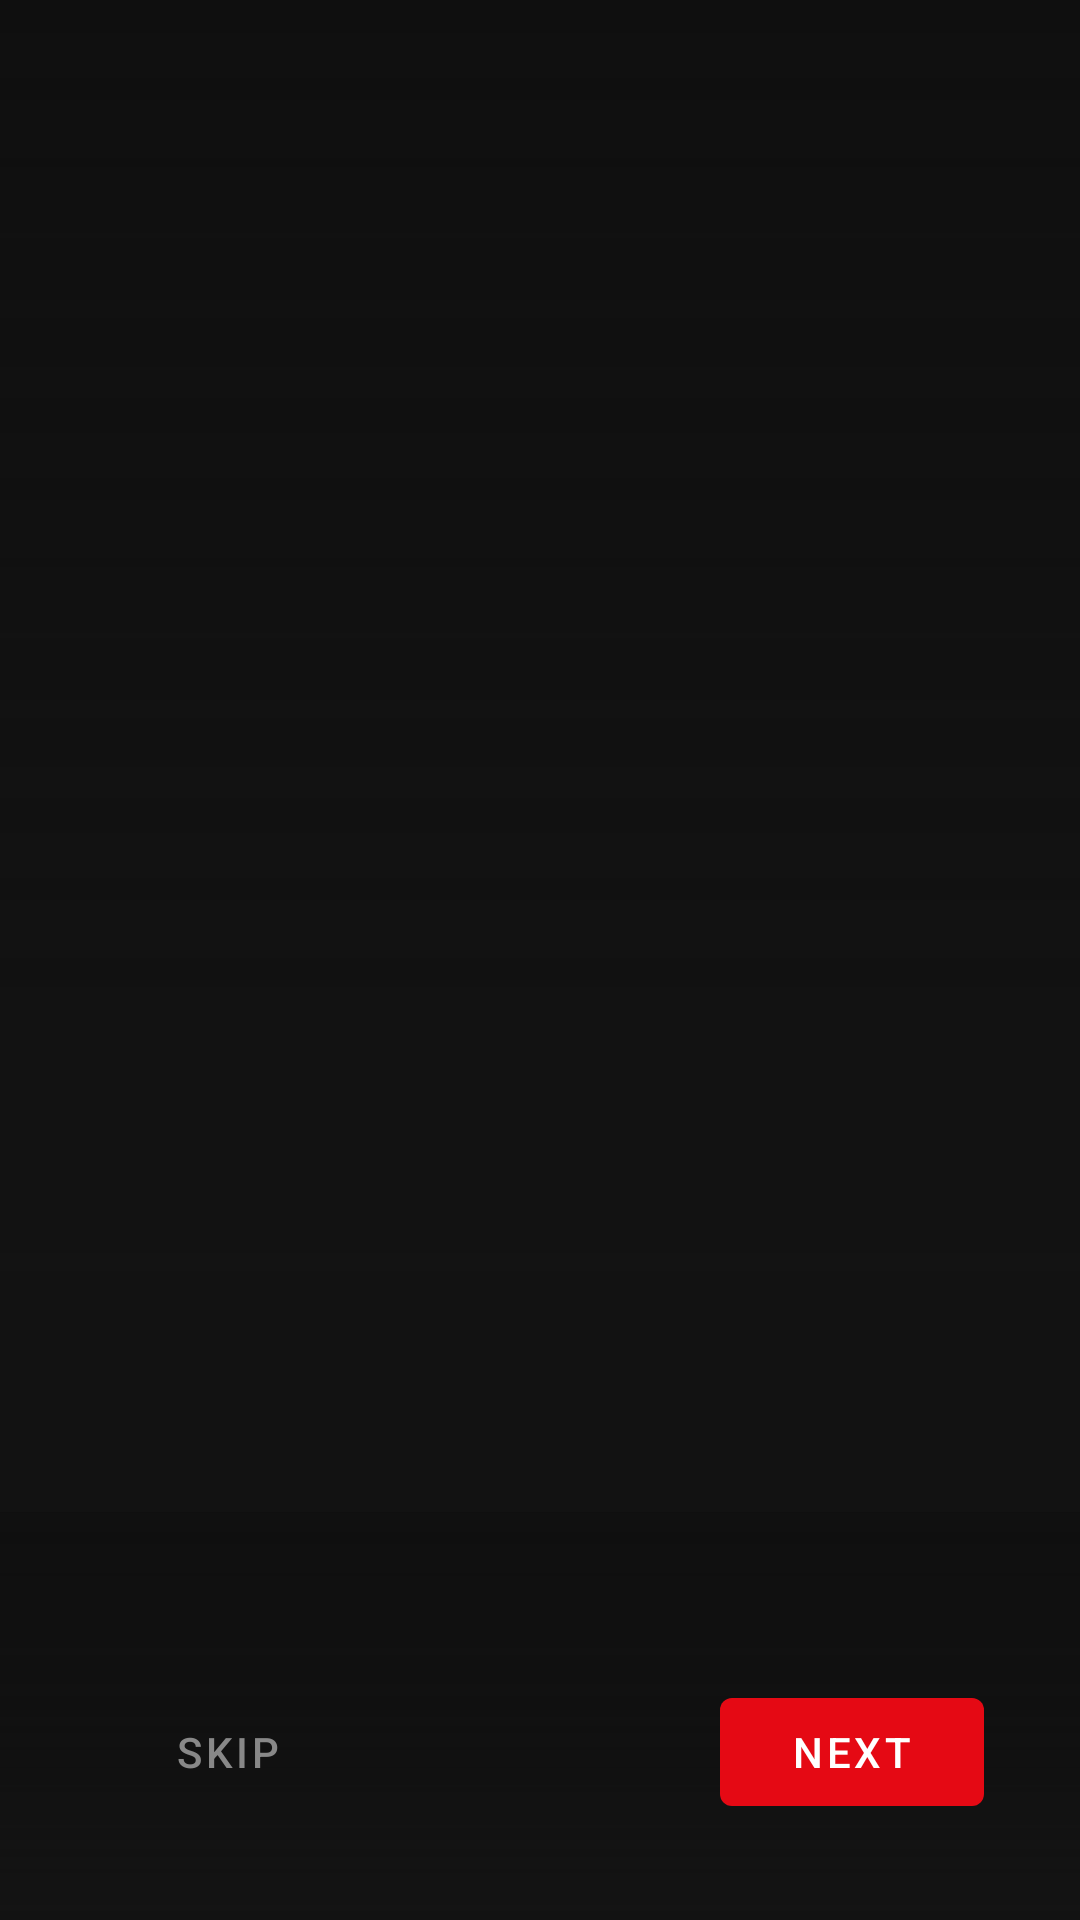

Android layout source for this screen:
<!-- AndroidManifest.xml: application theme Theme.VOD -->
<!-- res/layout/activity_onboarding.xml -->
<?xml version="1.0" encoding="utf-8"?>
<FrameLayout xmlns:android="http://schemas.android.com/apk/res/android"
    xmlns:app="http://schemas.android.com/apk/res-auto"
    android:layout_width="match_parent"
    android:layout_height="match_parent"
    android:background="#0F0F0F">
    
    
    <View
        android:layout_width="match_parent"
        android:layout_height="match_parent"
        android:background="@drawable/gradient_bg"/>
    
    <androidx.viewpager2.widget.ViewPager2
        android:id="@+id/viewPager"
        android:layout_width="match_parent"
        android:layout_height="match_parent"/>
    
    
    <LinearLayout
        android:layout_width="match_parent"
        android:layout_height="wrap_content"
        android:layout_gravity="bottom"
        android:orientation="vertical"
        android:padding="32dp"
        android:background="@drawable/bg_onboarding_bottom_gradient">
        
        
        <LinearLayout
            android:id="@+id/indicatorContainer"
            android:layout_width="wrap_content"
            android:layout_height="wrap_content"
            android:layout_gravity="center_horizontal"
            android:orientation="horizontal"
            android:layout_marginBottom="24dp"/>
        
        
        <LinearLayout
            android:layout_width="match_parent"
            android:layout_height="wrap_content"
            android:orientation="horizontal"
            android:gravity="center">
            
            <com.google.android.material.button.MaterialButton
                android:id="@+id/btnSkip"
                style="@style/Widget.MaterialComponents.Button.TextButton"
                android:layout_width="wrap_content"
                android:layout_height="wrap_content"
                android:text="@string/onboarding_skip"
                android:textColor="#888888"
                android:focusable="true"
                android:focusableInTouchMode="true"/>
            
            <View
                android:layout_width="0dp"
                android:layout_height="0dp"
                android:layout_weight="1"/>
            
            <com.google.android.material.button.MaterialButton
                android:id="@+id/btnNext"
                android:layout_width="wrap_content"
                android:layout_height="wrap_content"
                android:text="@string/onboarding_next"
                app:backgroundTint="#E50914"
                android:textColor="@android:color/white"
                android:focusable="true"
                android:focusableInTouchMode="true"/>
        </LinearLayout>
    </LinearLayout>
</FrameLayout>
<!-- resources referenced by this layout -->
<resources>
  <!-- drawable bg_onboarding_bottom_gradient (drawable) -->
  <?xml version="1.0" encoding="utf-8"?>
  <shape xmlns:android="http://schemas.android.com/apk/res/android"
      android:shape="rectangle">
      <gradient
          android:startColor="#000F0F0F"
          android:centerColor="#AA0F0F0F"
          android:endColor="#FF0F0F0F"
          android:angle="90"/>
  </shape>
  <!-- drawable gradient_bg (drawable) -->
  <?xml version="1.0" encoding="utf-8"?>
  <shape xmlns:android="http://schemas.android.com/apk/res/android">
      <gradient
          android:angle="90"
          android:startColor="#FF121212"
          android:centerColor="#CC121212"
          android:endColor="#00000000"
          android:type="linear" />
  </shape>
  <string name="onboarding_next">Next</string>
  <string name="onboarding_skip">Skip</string>
  <style name="Theme.VOD" parent="Theme.MaterialComponents.DayNight.NoActionBar">
  
          <item name="colorPrimary">@color/brand_primary</item>
          <item name="colorPrimaryVariant">@color/brand_primary_dark</item>
          <item name="colorOnPrimary">@color/text_primary</item>
  
          <item name="colorSecondary">@color/background_surface</item>
          <item name="colorSecondaryVariant">@color/background_secondary</item>
          <item name="colorOnSecondary">@color/text_primary</item>
  
          <item name="android:windowBackground">@color/background_secondary</item>
          <item name="android:textColor">@color/text_primary</item>
      </style>
  <color name="brand_primary">#E50914</color>
  <color name="brand_primary_dark">#B00000</color>
  <color name="text_primary">#FFFFFF</color>
  <color name="background_surface">#1A1A1A</color>
  <color name="background_secondary">#121212</color>
</resources>
